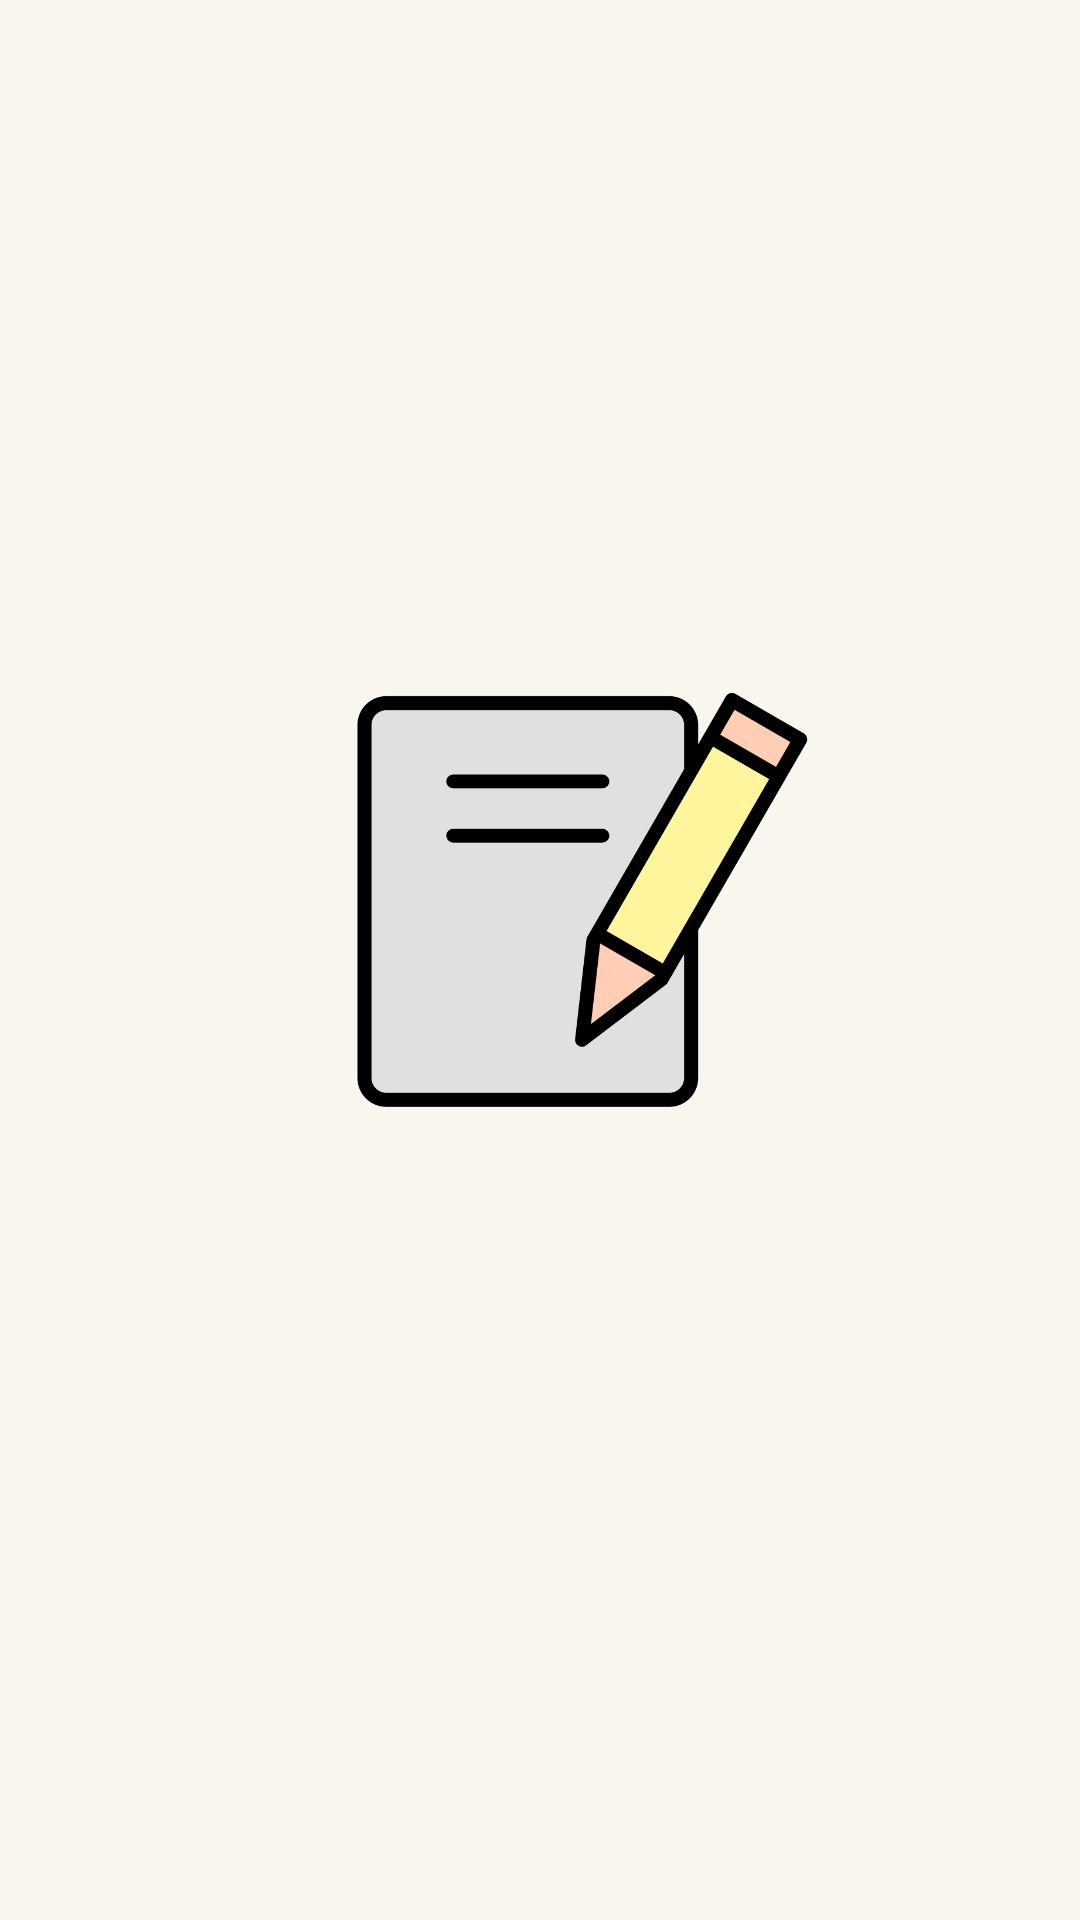

Write the Android layout XML for this screen, with the resource values it uses.
<!-- AndroidManifest.xml: application theme Theme.ToDO -->
<!-- res/layout/fragment_splash.xml -->
<?xml version="1.0" encoding="utf-8"?>
<androidx.constraintlayout.widget.ConstraintLayout xmlns:android="http://schemas.android.com/apk/res/android"
    xmlns:app="http://schemas.android.com/apk/res-auto"
    xmlns:tools="http://schemas.android.com/tools"
    android:layout_width="match_parent"
    android:layout_height="match_parent"
    android:background="#FFF9F6EE"

    tools:context=".views.splashscreen.SplashFragment">

    <ImageView
        android:layout_width="200dp"
        android:layout_height="200dp"
        android:layout_gravity="center"
        android:src="@drawable/notelogo"
        app:layout_constraintBottom_toBottomOf="parent"
        app:layout_constraintEnd_toEndOf="parent"
        app:layout_constraintHorizontal_bias="0.587"
        app:layout_constraintStart_toStartOf="parent"
        app:layout_constraintTop_toTopOf="parent"
        app:layout_constraintVertical_bias="0.454">

    </ImageView>

    <ProgressBar
        android:id="@+id/progressBar"
        android:minWidth="60dp"
        android:minHeight="60dp"
        android:layout_width="wrap_content"
        android:layout_height="wrap_content"
        android:indeterminateTint="@color/black"
        app:layout_constraintBottom_toBottomOf="parent"
        app:layout_constraintEnd_toEndOf="parent"
        app:layout_constraintHorizontal_bias="0.526"
        app:layout_constraintStart_toStartOf="parent"
        app:layout_constraintTop_toTopOf="parent"
        app:layout_constraintVertical_bias="0.876">

    </ProgressBar>

</androidx.constraintlayout.widget.ConstraintLayout>
<!-- resources referenced by this layout -->
<resources>
  <color name="black">#FF000000</color>
  <!-- drawable notelogo: png bitmap (drawable, 22992 bytes) -->
  <style name="Theme.ToDO" parent="Theme.MaterialComponents.DayNight.NoActionBar">
          
          <item name="colorPrimary">
              @color/purple_500
          </item>
          <item name="colorPrimaryVariant">
              @color/purple_700
          </item>
          <item name="colorOnPrimary">@color/white
          </item>
          
          <item name="colorSecondary">
              @color/teal_200
          </item>
          <item name="colorSecondaryVariant">
              @color/teal_700
          </item>
          <item name="colorOnSecondary">
              @color/black
          </item>
          
          <item name="android:statusBarColor">
              ?attr/colorPrimaryVariant
          </item>
          
      </style>
  <color name="purple_500">#FF6200EE</color>
  <color name="purple_700">#FF3700B3</color>
  <color name="white">#FFFFFFFF</color>
  <color name="teal_200">#FF03DAC5</color>
  <color name="teal_700">#FF018786</color>
</resources>
